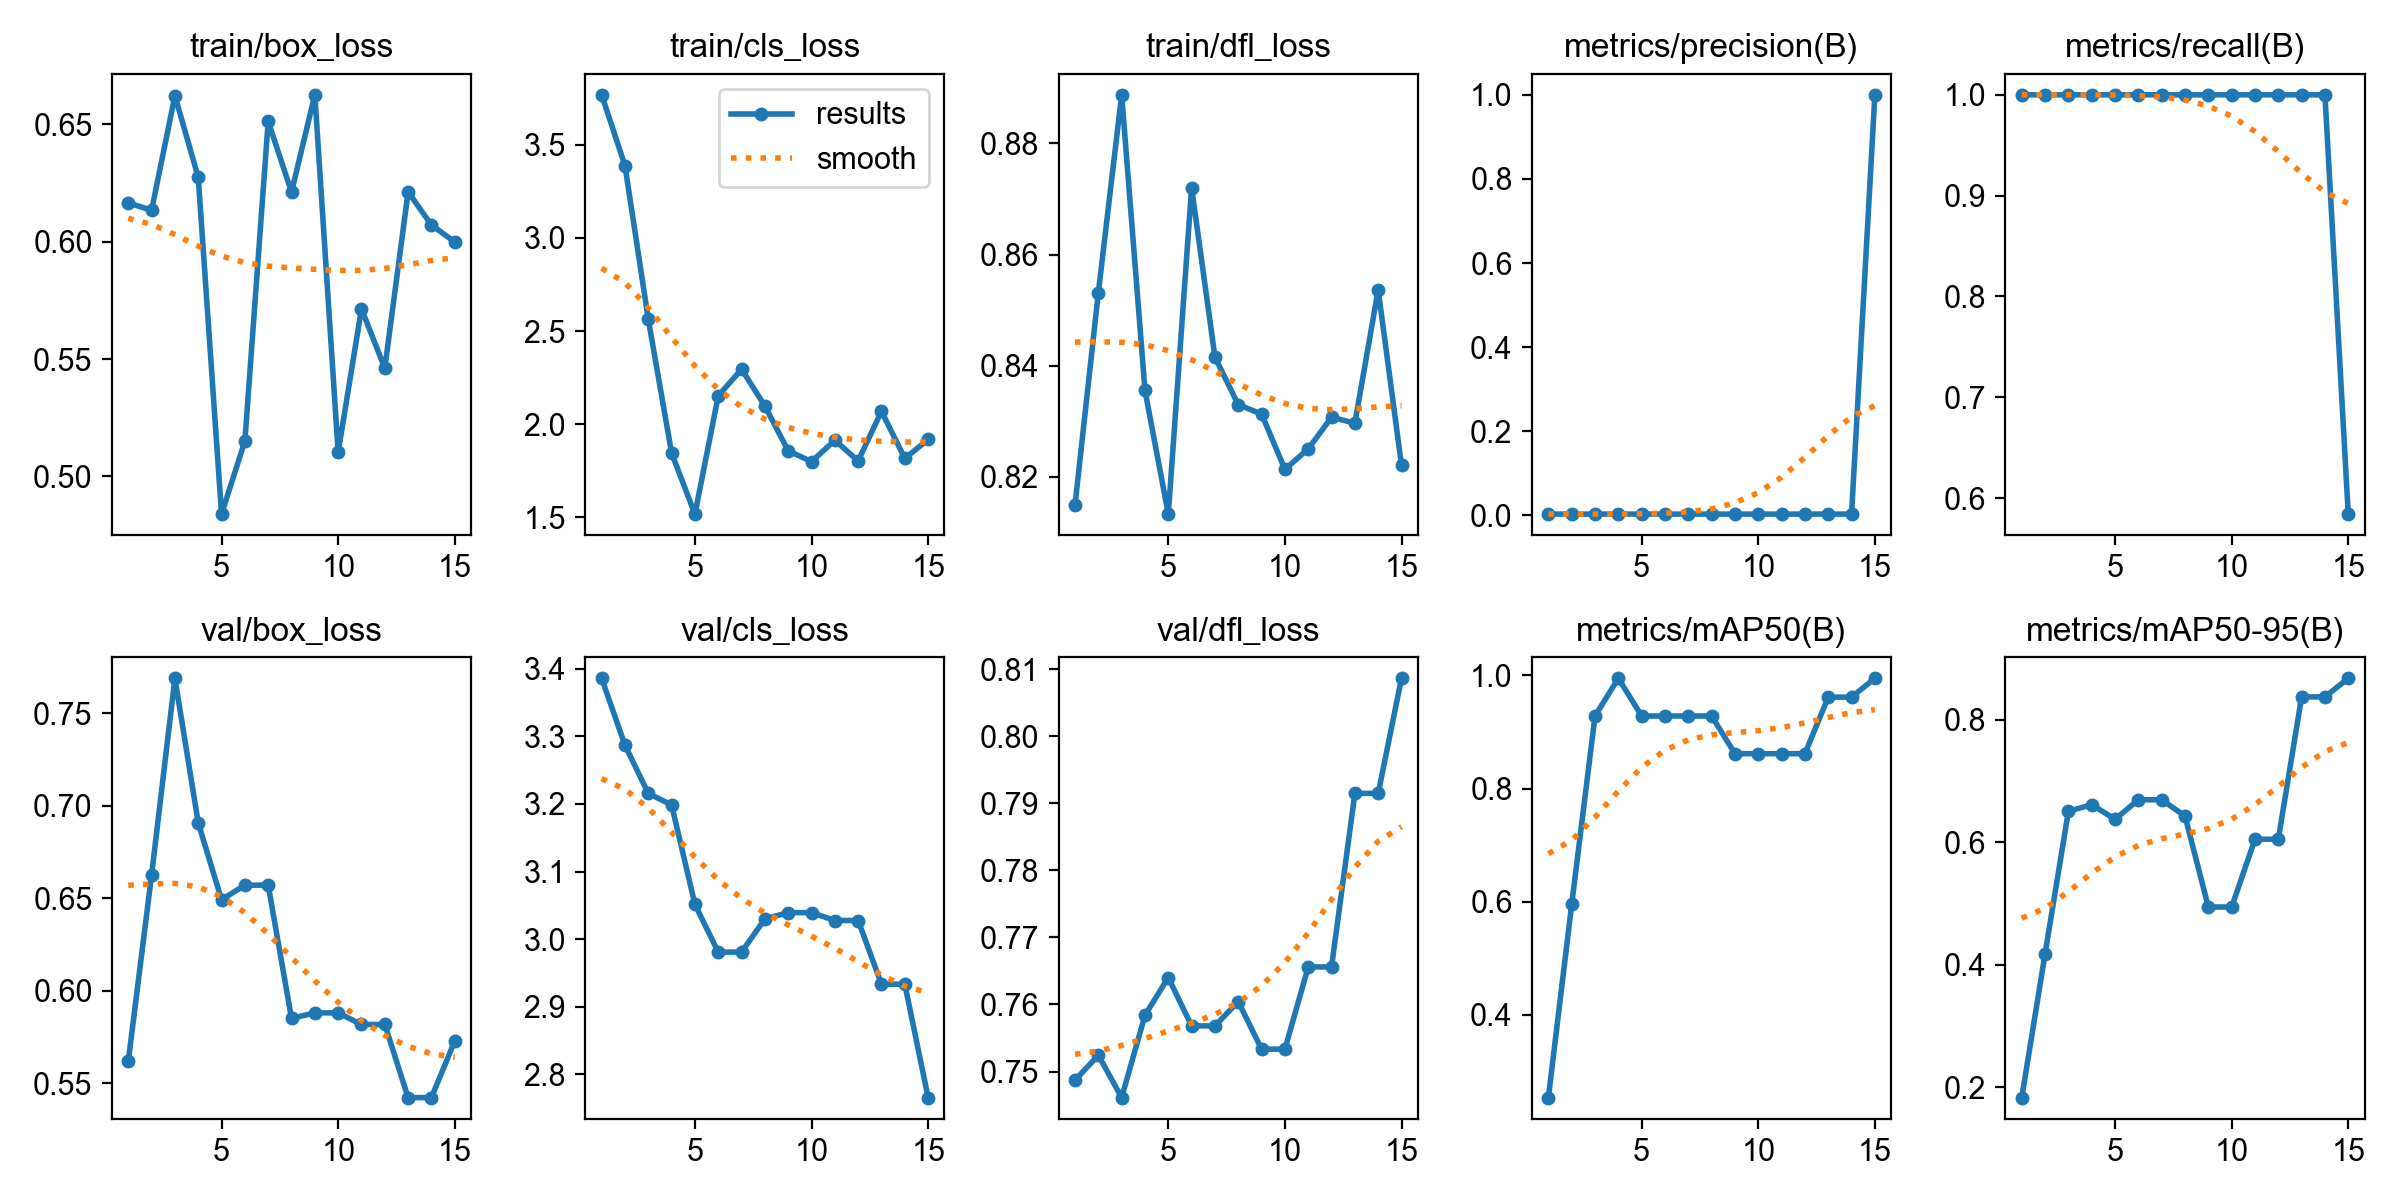

The data file committed next to this chart (first rows):
epoch, time, train/box_loss, train/cls_loss, train/dfl_loss, metrics/precision(B), metrics/recall(B), metrics/mAP50(B), metrics/mAP50-95(B), val/box_loss, val/cls_loss, val/dfl_loss, lr/pg0, lr/pg1, lr/pg2
1, 2.768, 0.6166, 3.768, 0.815, 0.00333, 1, 0.2534, 0.1834, 0.5617, 3.386, 0.7487, 6e-05, 6e-05, 6e-05
2, 5.228, 0.6133, 3.388, 0.8531, 0.00333, 1, 0.5956, 0.4183, 0.6626, 3.287, 0.7524, 0.0001308, 0.0001308, 0.0001308
3, 7.606, 0.6622, 2.564, 0.8887, 0.00333, 1, 0.9283, 0.6505, 0.7688, 3.216, 0.7461, 0.000191, 0.000191, 0.000191
4, 10.1, 0.6274, 1.845, 0.8355, 0.00333, 1, 0.995, 0.6613, 0.6906, 3.199, 0.7584, 0.0002406, 0.0002406, 0.0002406
5, 12.73, 0.4839, 1.518, 0.8133, 0.00333, 1, 0.9283, 0.6375, 0.6491, 3.051, 0.764, 0.0002797, 0.0002797, 0.0002797
6, 15.17, 0.515, 2.153, 0.872, 0.00333, 1, 0.9283, 0.6694, 0.657, 2.981, 0.7568, 0.0003082, 0.0003082, 0.0003082
7, 17.81, 0.6512, 2.295, 0.8415, 0.00333, 1, 0.9283, 0.6694, 0.657, 2.981, 0.7568, 0.0003262, 0.0003262, 0.0003262
8, 20.17, 0.6211, 2.098, 0.833, 0.00333, 1, 0.9283, 0.6428, 0.585, 3.03, 0.7604, 0.0003336, 0.0003336, 0.0003336
9, 22.68, 0.6626, 1.857, 0.8313, 0.00333, 1, 0.8617, 0.4944, 0.588, 3.039, 0.7533, 0.0003304, 0.0003304, 0.0003304
10, 25.21, 0.5102, 1.8, 0.8213, 0.00333, 1, 0.8617, 0.4944, 0.588, 3.039, 0.7533, 0.0003167, 0.0003167, 0.0003167
11, 27.82, 0.5714, 1.914, 0.825, 0.00333, 1, 0.8617, 0.6049, 0.5817, 3.028, 0.7656, 0.0002924, 0.0002924, 0.0002924
12, 30.44, 0.5461, 1.803, 0.8307, 0.00333, 1, 0.8617, 0.6049, 0.5817, 3.028, 0.7656, 0.0002576, 0.0002576, 0.0002576
13, 33, 0.6212, 2.07, 0.8297, 0.00333, 1, 0.9617, 0.8372, 0.5422, 2.933, 0.7915, 0.0002122, 0.0002122, 0.0002122
14, 35.6, 0.6071, 1.816, 0.8537, 0.00333, 1, 0.9617, 0.8372, 0.5422, 2.933, 0.7915, 0.0001562, 0.0001562, 0.0001562
15, 38.08, 0.5998, 1.918, 0.8221, 1, 0.5842, 0.995, 0.8675, 0.5728, 2.766, 0.8086, 8.968e-05, 8.968e-05, 8.968e-05
